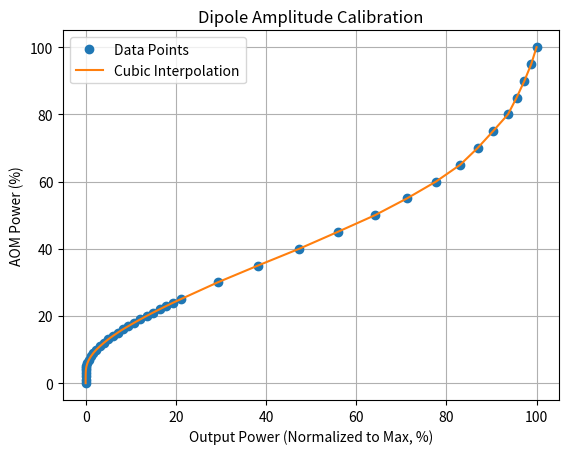

Recreate this plot in Python.
import matplotlib.pyplot as plt
import numpy as np
from scipy.interpolate import interp1d


aom_power = np.array([0.0, 1, 2, 3, 4, 4.5, 5, 6, 7, 8, 9, 10, 11, 12, 13, 14, 15, 16, 17, 18, 19, 20, 21, 22, 23, 24, 25, 30, 35, 40, 45, 50, 55, 60, 65, 70, 75, 80, 85, 90, 95, 100])
output_power = np.array([381.2e-6, 382.5e-6, 404.1e-6, 471.8e-6, 705.5e-6, 947.2e-6, 1.293e-3, 2.371e-3, 4.012e-3, 6.233e-3, 8.948e-3, 12.24e-3, 16.17e-3,
                20.36e-3, 24.97e-3, 30.01e-3, 35.44e-3, 41.14e-3, 47.42e-3, 53.82e-3, 60.5e-3, 67.3e-3, 74.41e-3, 81.74e-3, 89.21e-3, 96.84e-3, 104.9e-3,
                145.5e-3, 189.7e-3, 235.1e-3, 277.2e-3, 318.4e-3, 353.6e-3, 385.4e-3, 412.0e-3, 431.2e-3, 448.1e-3, 464.5e-3, 474.0e-3, 482.6e-3, 490.1e-3, 495.9e-3])
output_power -= min(output_power)
max_power = max(output_power)

normalised_power = output_power / max_power * 100

interp_func = interp1d(normalised_power, aom_power, kind='cubic')
print(interp_func(0))  
# plt.plot(normalised_power, interp_func(aom_power), '--', label='?')
plt.plot(normalised_power, aom_power,'o', label='Data Points')
plt.plot(normalised_power, interp_func(normalised_power), '-', label='Cubic Interpolation')

plt.ylabel('AOM Power (%)')
plt.xlabel('Output Power (Normalized to Max, %)')
plt.title('Dipole Amplitude Calibration')
plt.legend()
plt.grid()
plt.show()
